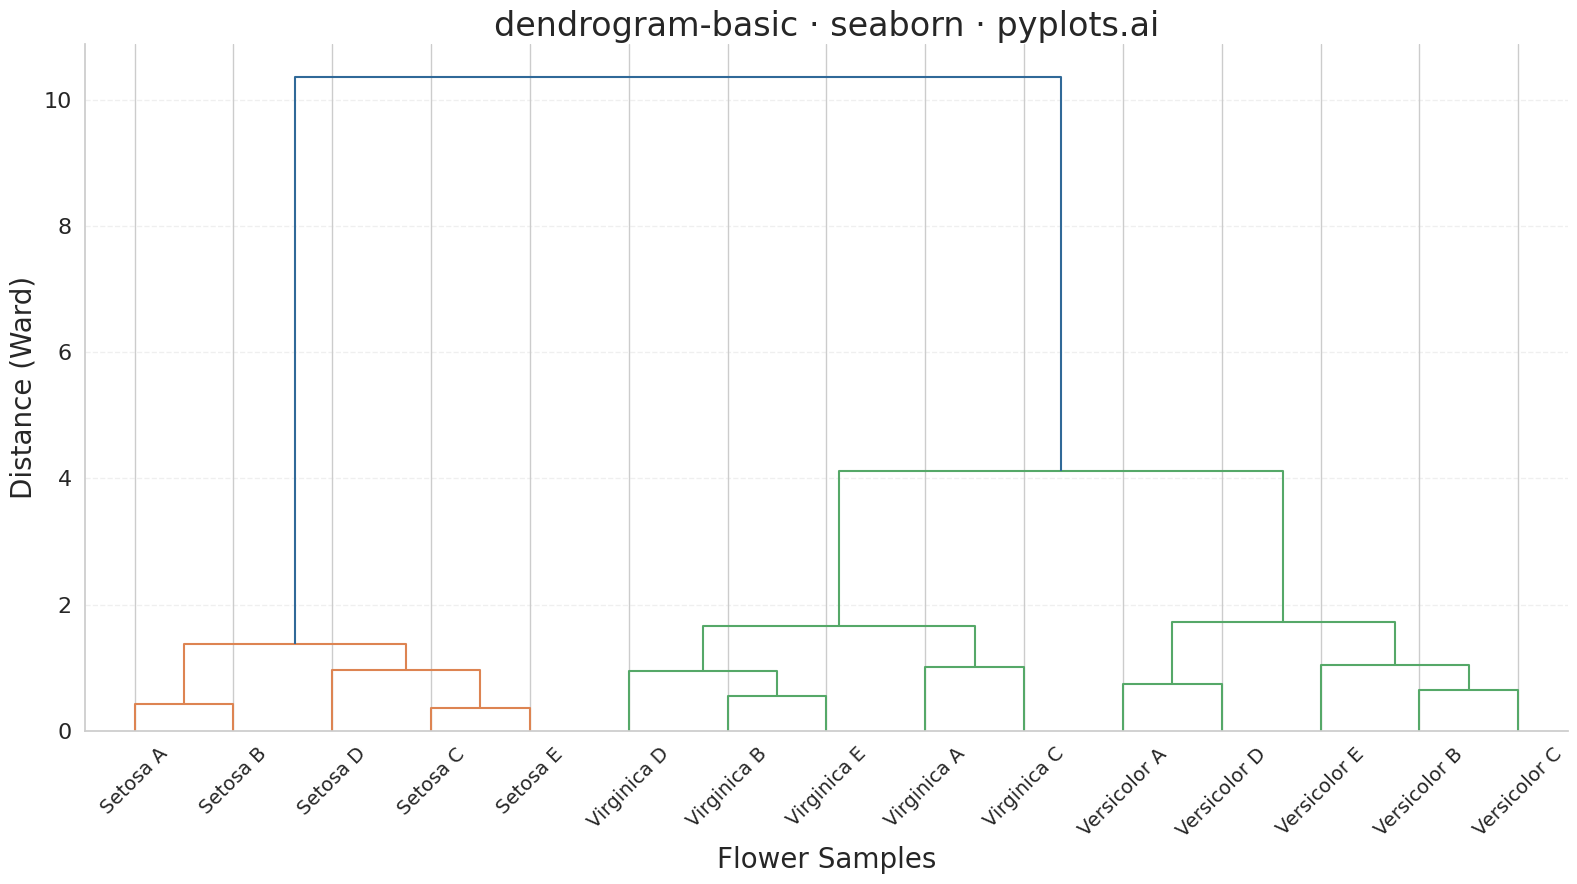

Recreate this plot in Python.
"""
dendrogram-basic: Basic Dendrogram
Library: seaborn
"""

import matplotlib.pyplot as plt
import numpy as np
import seaborn as sns
from scipy.cluster.hierarchy import dendrogram, linkage


# Set seaborn style for consistent aesthetics
sns.set_theme(style="whitegrid")

# Data: Iris-like measurements for different flower samples
np.random.seed(42)

# Create sample data representing flower measurements
# 15 samples with 4 features each (sepal/petal length/width)
labels = [
    "Setosa A",
    "Setosa B",
    "Setosa C",
    "Setosa D",
    "Setosa E",
    "Versicolor A",
    "Versicolor B",
    "Versicolor C",
    "Versicolor D",
    "Versicolor E",
    "Virginica A",
    "Virginica B",
    "Virginica C",
    "Virginica D",
    "Virginica E",
]

# Generate clustered data - each species has similar characteristics
setosa_data = np.random.randn(5, 4) * 0.3 + np.array([5.0, 3.4, 1.5, 0.2])
versicolor_data = np.random.randn(5, 4) * 0.4 + np.array([5.9, 2.8, 4.3, 1.3])
virginica_data = np.random.randn(5, 4) * 0.5 + np.array([6.6, 3.0, 5.5, 2.0])

data = np.vstack([setosa_data, versicolor_data, virginica_data])

# Compute hierarchical clustering using Ward's method
linkage_matrix = linkage(data, method="ward")

# Plot
fig, ax = plt.subplots(figsize=(16, 9))

# Create dendrogram
dendrogram(
    linkage_matrix,
    labels=labels,
    ax=ax,
    leaf_rotation=45,
    leaf_font_size=14,
    above_threshold_color="#306998",
    color_threshold=0.7 * max(linkage_matrix[:, 2]),
)

# Style
ax.set_xlabel("Flower Samples", fontsize=20)
ax.set_ylabel("Distance (Ward)", fontsize=20)
ax.set_title("dendrogram-basic · seaborn · pyplots.ai", fontsize=24)
ax.tick_params(axis="both", labelsize=16)
ax.tick_params(axis="x", labelsize=14, rotation=45)

# Adjust grid to be subtle
ax.grid(True, alpha=0.3, linestyle="--", axis="y")
ax.set_axisbelow(True)

# Remove top and right spines for cleaner look
sns.despine()

plt.tight_layout()
plt.savefig("plot.png", dpi=300, bbox_inches="tight")
